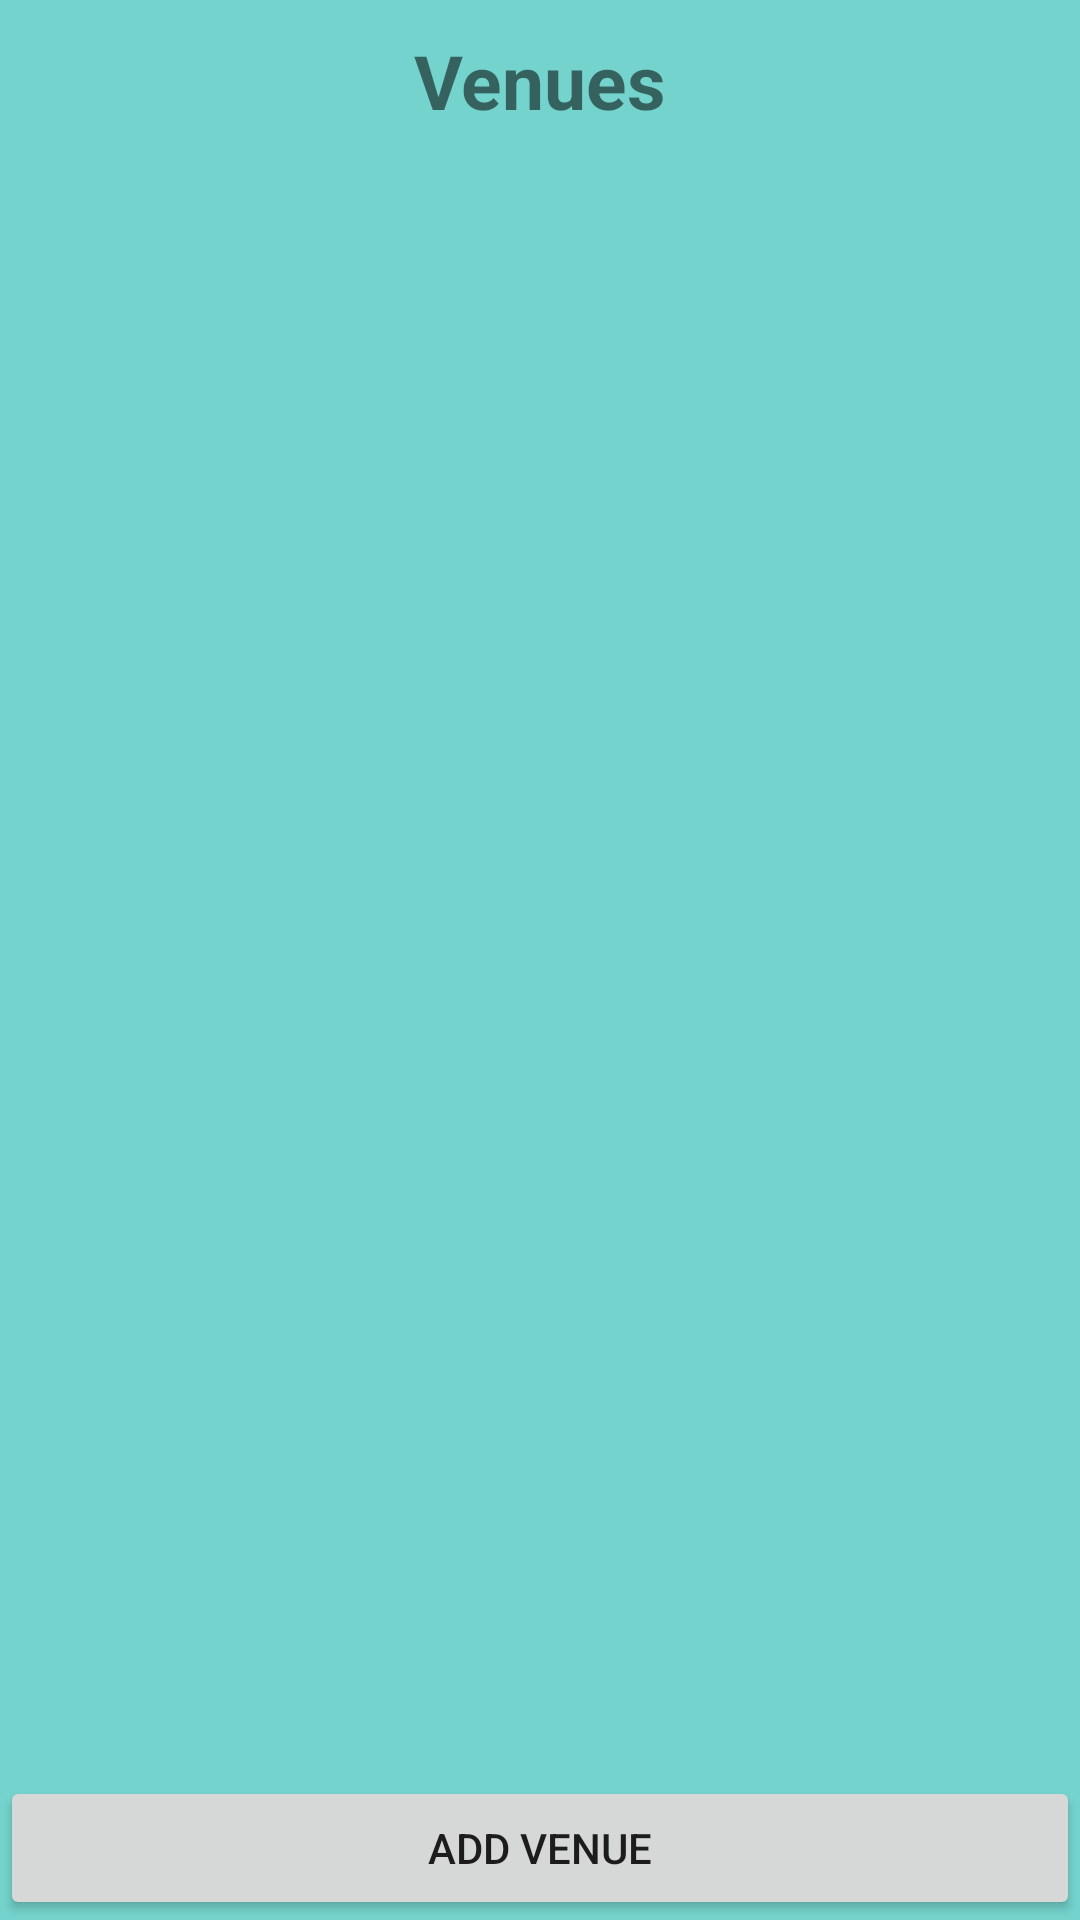

Write the Android layout XML for this screen, with the resource values it uses.
<!-- AndroidManifest.xml: application theme AppTheme -->
<!-- res/layout/activity_main.xml -->
<?xml version="1.0" encoding="utf-8"?>
<RelativeLayout xmlns:android="http://schemas.android.com/apk/res/android"
    android:layout_width="match_parent"
    android:layout_height="match_parent"
    android:background="@color/seafoam">

    <Button
        android:id="@+id/add_venue"
        android:layout_width="match_parent"
        android:layout_height="wrap_content"
        android:layout_alignParentBottom="true"
        android:text="@string/add_venue" />

    <LinearLayout xmlns:android="http://schemas.android.com/apk/res/android"
        xmlns:app="http://schemas.android.com/apk/res-auto"
        xmlns:tools="http://schemas.android.com/tools"
        android:layout_width="match_parent"
        android:layout_height="match_parent"
        android:layout_above="@id/add_venue"
        android:padding="5dp"
        android:orientation="vertical"
        tools:context="com.example.eventplanner.MainActivity">

        <TextView
            style="@style/PageTitle"
            android:id="@+id/venue_title"
            android:layout_width="match_parent"
            android:layout_height="wrap_content"
            android:text="@string/venues" />

        <ListView
            android:id="@+id/venue_list"
            android:layout_width="match_parent"
            android:layout_height="wrap_content" />

    </LinearLayout>

</RelativeLayout>
<!-- resources referenced by this layout -->
<resources>
  <color name="seafoam">#74D4CD</color>
  <string name="add_venue">Add Venue</string>
  <string name="venues">Venues</string>
  <style name="PageTitle">
          <item name="android:textSize">25sp</item>
          <item name="android:gravity">center</item>
          <item name="android:textStyle">bold</item>
          <item name="android:paddingBottom">5dp</item>
          <item name="android:paddingTop">5dp</item>
      </style>
  <style name="AppTheme" parent="Theme.AppCompat.Light.DarkActionBar">
          
          <item name="colorPrimary">@color/colorPrimary</item>
          <item name="colorPrimaryDark">@color/colorPrimaryDark</item>
          <item name="colorAccent">@color/colorAccent</item>
      </style>
  <color name="colorPrimary">#3F51B5</color>
  <color name="colorPrimaryDark">#303F9F</color>
  <color name="colorAccent">#FF4081</color>
</resources>
